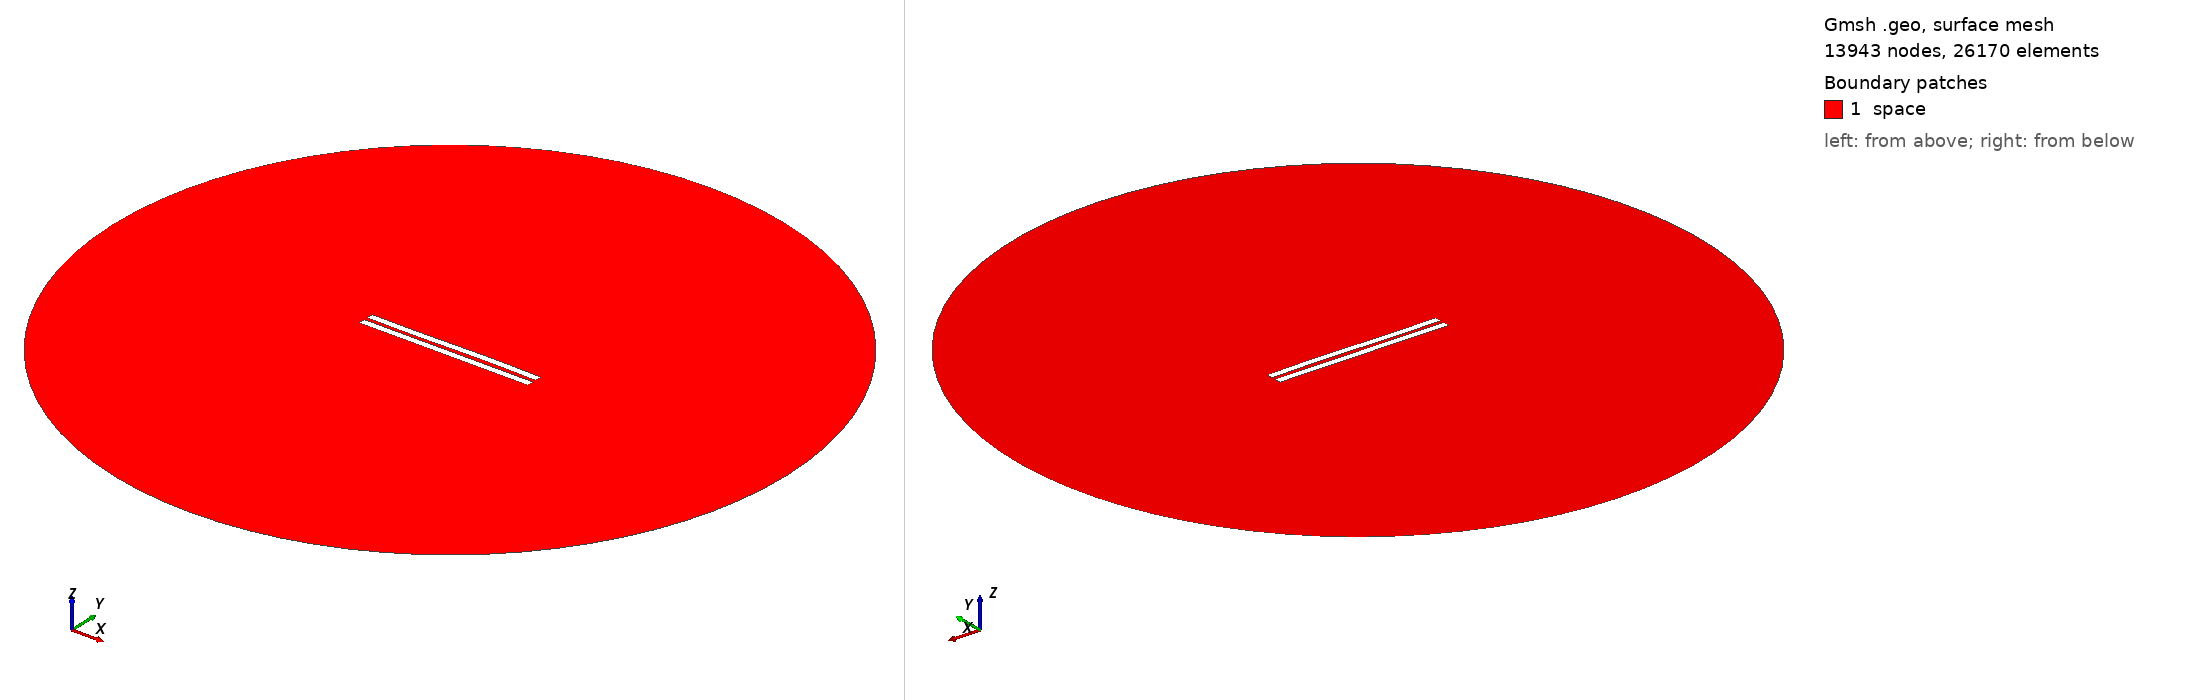

Gmsh geometry script, surface-meshed: 13943 nodes, 26170 surface elements. Boundary patches (legend numbers): 1 space. Left view from above one corner, right view from below the opposite corner. Legend entries are the model's physical surfaces. The drawing asked Gmsh for element sizes between 1% and 20% of the model's largest extent; the script's own settings can give other sizes.

=== 2453.geo (drawn) ===
//---------------------------------------
// Geometry kernel
//---------------------------------------

SetFactory("OpenCASCADE");



//---------------------------------------
// Parameters of the geometry
//---------------------------------------

// Overetch of the upper plate
overetch = 0.0;

// Distance between the plates
distance = 2.25;

// Discretization over the x axis (for the deformation)
nx = 50; 

// Length of the plate
L = 100 - overetch; 

// Number of modes
n = 4; 

// 1st mode coefficient
coeff(1) = 0.15;
beta(1) = 0.596864 * 3.1415926535 / L;

// 2nd mode coefficient
coeff(2) = 0.07499999999999998;
beta(2) = 1.49418 * 3.1415926535 / L;

// 3rd mode coefficient
coeff(3) = -0.15;
beta(3) = 2.50025 * 3.1415926535 / L;

// 4th mode coefficient
coeff(4) = 0.0;
beta(4) = 3.49999 * 3.1415926535 / L;



//---------------------------------------
// Upper plate (deformed rectangle)
//---------------------------------------

// Coordiantes of the upper plate
xmin = -50;
xmax = 50 - overetch;

// Height of the upper plate
yheight = 4 - 2 * overetch;

// Indexes of the points
UpperID[] = {};
LowerID[] = {};
LeftID[] = {};
RightID[] = {};

// Point index
p = 1;

// Horizontal edges
For i In {1:nx}
    x = xmin + (i-1)*(xmax - xmin)/(nx-1);

    y_bottom = distance / 2 + overetch;
    For j In {1:n}
        C = (Cosh(beta(j)*L) + Cos(beta(j)*L)) / (Sinh(beta(j)*L) + Sin(beta(j)*L));
        y_bottom  = y_bottom + coeff(j) * (Cosh(beta(j)*(x+50)) - Cos(beta(j)*(x+50)) - C * (Sinh(beta(j)*(x+50)) - Sin(beta(j)*(x+50))));
    EndFor

    y_top = y_bottom + yheight;

    Point(p) = {x, y_top, 0, 1.0};
    UpperID[i] = p;
    p = p + 1;

    Point(p) = {x, y_bottom, 0, 1.0};
    LowerID[i] = p;
    p = p + 1;
EndFor

// Create point lists
UpperPts[] = {}; LowerPts[] = {};
For i In {1:nx}
  UpperPts[] += {UpperID[i]};
  LowerPts[] += {LowerID[i]};
EndFor

// Build splines
Spline(1) = {UpperPts[]};
Spline(2) = {LowerPts[]};
Line(3) = {LowerPts[nx-1], UpperPts[nx-1]};
Line(4) = {LowerPts[0], UpperPts[0]};

// Build the plane surface
Curve Loop(1) = {2, 3, -1, -4};
Plane Surface(1) = {1};



//---------------------------------------
// Lower plate (rectangle)
//---------------------------------------

// Vertices
Point(1001) = {-50, -1, 0, 1.0};
Point(1002) = { 50, -1, 0, 1.0};
Point(1003) = { 50,  -5, 0, 1.0};
Point(1004) = {-50,  -5, 0, 1.0};

// Edges
Line(5) = {1001, 1002};
Line(6) = {1002, 1003};
Line(7) = {1003, 1004};
Line(8) = {1004, 1001};

// Plane surface
Line Loop(2) = {5, 6, 7, 8};
Plane Surface(2) = {2}; 



//---------------------------------------
// Outer (fictious) boundary
//---------------------------------------

// Points
Point(1005) = {0, 0, 0};       // Center
Point(1006) = {200, 0, 0};     // Start point
Point(1007) = {0, 200, 0};     // 90 degrees
Point(1008) = {-200, 0, 0};    // 180 degrees
Point(1009) = {0, -200, 0};    // 270 degrees

// Circle arcs (each needs start, center, end)
Circle(9) = {1006, 1005, 1007};
Circle(10) = {1007, 1005, 1008};
Circle(11) = {1008, 1005, 1009};
Circle(12) = {1009, 1005, 1006};

// Plane surface for the entire domain
Curve Loop(3) = {9, 10, 11, 12};
Surface(3) = {3};

// Subtract the plates from the whole domain to obtain the actual domain where we want to solve the equations
BooleanDifference{ Surface{3}; Delete; }{ Surface{1}; Surface{2}; Delete; }




//---------------------------------------
// Transfinite Lines/Curves
//---------------------------------------

// Set the number of points on the boundaries
r = 7;

// Plates
Transfinite Curve {1, 2} = 50*r Using Progression 1;
Transfinite Curve {3, 4} = 2*r Using Progression 1;
Transfinite Line {5, 7} = 50*r Using Progression 1;
Transfinite Line {6, 8} = 2*r Using Progression 1;

// Outer boundary
Transfinite Line {9, 10, 11, 12} = 20 Using Progression 1;



//---------------------------------------
// Physical groups
//---------------------------------------                

// Physical curves (boundaries)
Physical Line("force_segment", 10) = {2};
Physical Line("upper_plate", 11) = {1, 3, 4};
Physical Line("lower_plate", 12) = {5, 6, 7, 8};
Physical Line("boundary", 20) = {9, 10, 11, 12};

// Physical Surfaces
Physical Surface("space", 30) = {3};



//---------------------------------------
// 6. Generate the Mesh
//---------------------------------------

// 2D mesh generation
Mesh 2;
